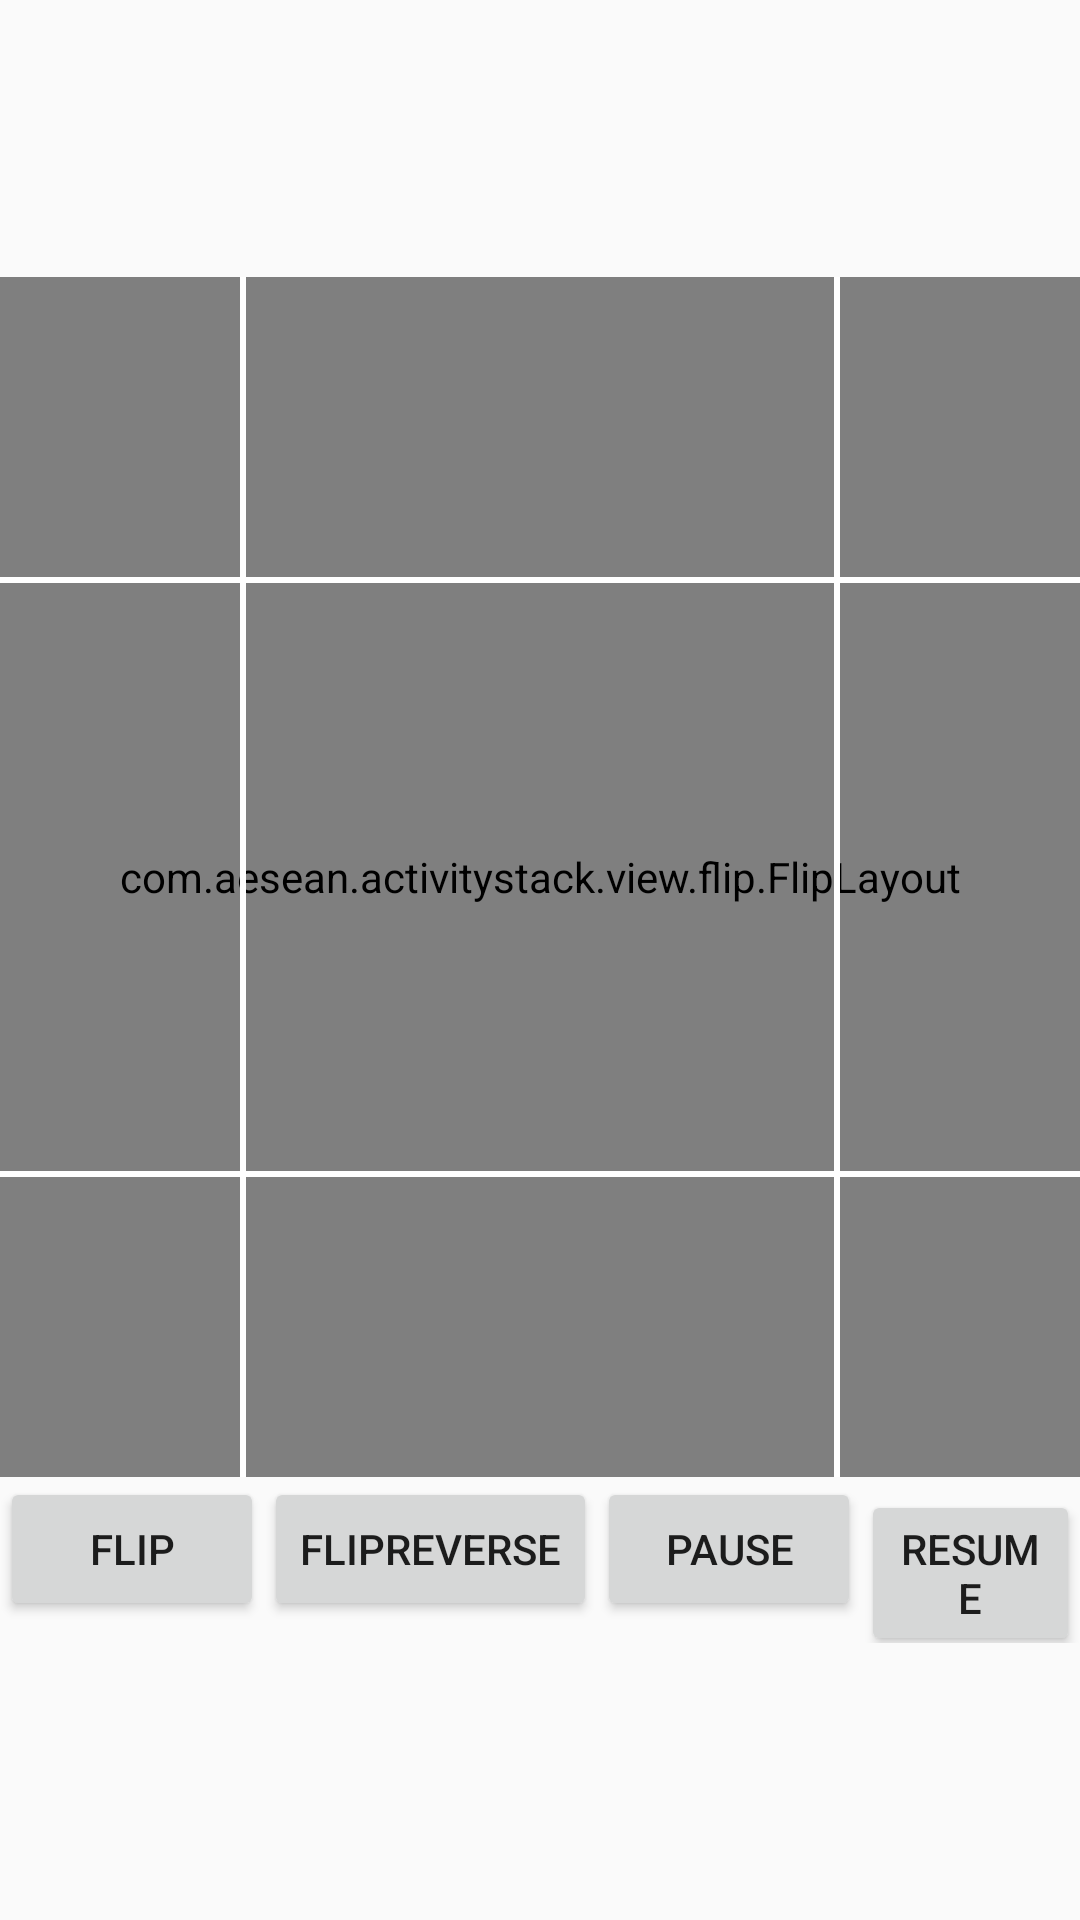

The Android layout XML behind this screen, and the referenced resources:
<!-- AndroidManifest.xml: application theme AppTheme -->
<!-- res/layout/activity_flip_layout.xml -->
<?xml version="1.0" encoding="utf-8"?>
<LinearLayout xmlns:android="http://schemas.android.com/apk/res/android"
    xmlns:tools="http://schemas.android.com/tools"
    android:layout_width="match_parent"
    android:layout_height="match_parent"
    android:gravity="center"
    android:orientation="vertical"
    tools:context=".demo.flip.FlipLayoutActivity">

    <FrameLayout
        android:layout_width="400dp"
        android:layout_height="400dp">

        <com.example.activitystack.view.flip.FlipLayout
            android:id="@+id/flipLayout"
            android:layout_width="400dp"
            android:layout_height="400dp"
            android:layout_gravity="center"
            android:background="@color/md_amber_200"
            android:clipChildren="false">

            <TextView
                android:layout_width="200dp"
                android:layout_height="200dp"
                android:layout_gravity="center"
                android:background="@color/md_cyan_500"
                android:gravity="center"
                android:text="1、123456"
                android:textColor="@color/md_white_1000" />

            <TextView
                android:layout_width="200dp"
                android:layout_height="200dp"
                android:layout_gravity="center"
                android:background="@color/md_red_500"
                android:gravity="center"
                android:text="2、ABCDEF"
                android:textColor="@color/md_white_1000" />

            <TextView
                android:layout_width="200dp"
                android:layout_height="200dp"
                android:layout_gravity="center"
                android:background="@color/md_green_500"
                android:gravity="center"
                android:text="3、GHIJKLMN"
                android:textColor="@color/md_white_1000" />

            <TextView
                android:layout_width="200dp"
                android:layout_height="200dp"
                android:layout_gravity="center"
                android:background="@color/md_pink_500"
                android:gravity="center"
                android:text="4、OPQRST"
                android:textColor="@color/md_white_1000" />

        </com.example.activitystack.view.flip.FlipLayout>

        <View
            android:layout_width="match_parent"
            android:layout_height="2dp"
            android:layout_marginTop="100dp"
            android:background="@color/md_white_1000" />

        <View
            android:layout_width="match_parent"
            android:layout_height="2dp"
            android:layout_gravity="bottom"
            android:layout_marginBottom="100dp"
            android:background="@color/md_white_1000" />

        <View
            android:layout_width="2dp"
            android:layout_height="match_parent"
            android:layout_marginStart="100dp"
            android:layout_marginLeft="100dp"
            android:background="@color/md_white_1000" />

        <View
            android:layout_width="2dp"
            android:layout_height="match_parent"
            android:layout_gravity="end"
            android:layout_marginEnd="100dp"
            android:layout_marginRight="100dp"
            android:background="@color/md_white_1000" />
    </FrameLayout>

    <LinearLayout
        android:layout_width="wrap_content"
        android:layout_height="wrap_content"
        android:orientation="horizontal">

        <Button
            android:id="@+id/flip"
            android:layout_width="wrap_content"
            android:layout_height="wrap_content"
            android:text="Flip" />

        <Button
            android:id="@+id/flipReverse"
            android:layout_width="wrap_content"
            android:layout_height="wrap_content"
            android:text="FlipReverse" />

        <Button
            android:id="@+id/pause"
            android:layout_width="wrap_content"
            android:layout_height="wrap_content"
            android:text="Pause" />

        <Button
            android:id="@+id/resume"
            android:layout_width="wrap_content"
            android:layout_height="wrap_content"
            android:text="Resume" />

    </LinearLayout>
</LinearLayout>
<!-- resources referenced by this layout -->
<resources>
  <color name="md_amber_200">#FFE082</color>
  <color name="md_cyan_500">#00BCD4</color>
  <color name="md_green_500">#4CAF50</color>
  <color name="md_pink_500">#E91E63</color>
  <color name="md_red_500">#F44336</color>
  <color name="md_white_1000">#ffffff</color>
  <style name="AppTheme" parent="Theme.AppCompat.Light.DarkActionBar">
          
          <item name="colorPrimary">@color/colorPrimary</item>
          <item name="colorPrimaryDark">@color/colorPrimaryDark</item>
          <item name="colorAccent">@color/colorAccent</item>
      </style>
  <color name="colorPrimary">#3F51B5</color>
  <color name="colorPrimaryDark">#303F9F</color>
  <color name="colorAccent">#FF4081</color>
</resources>
